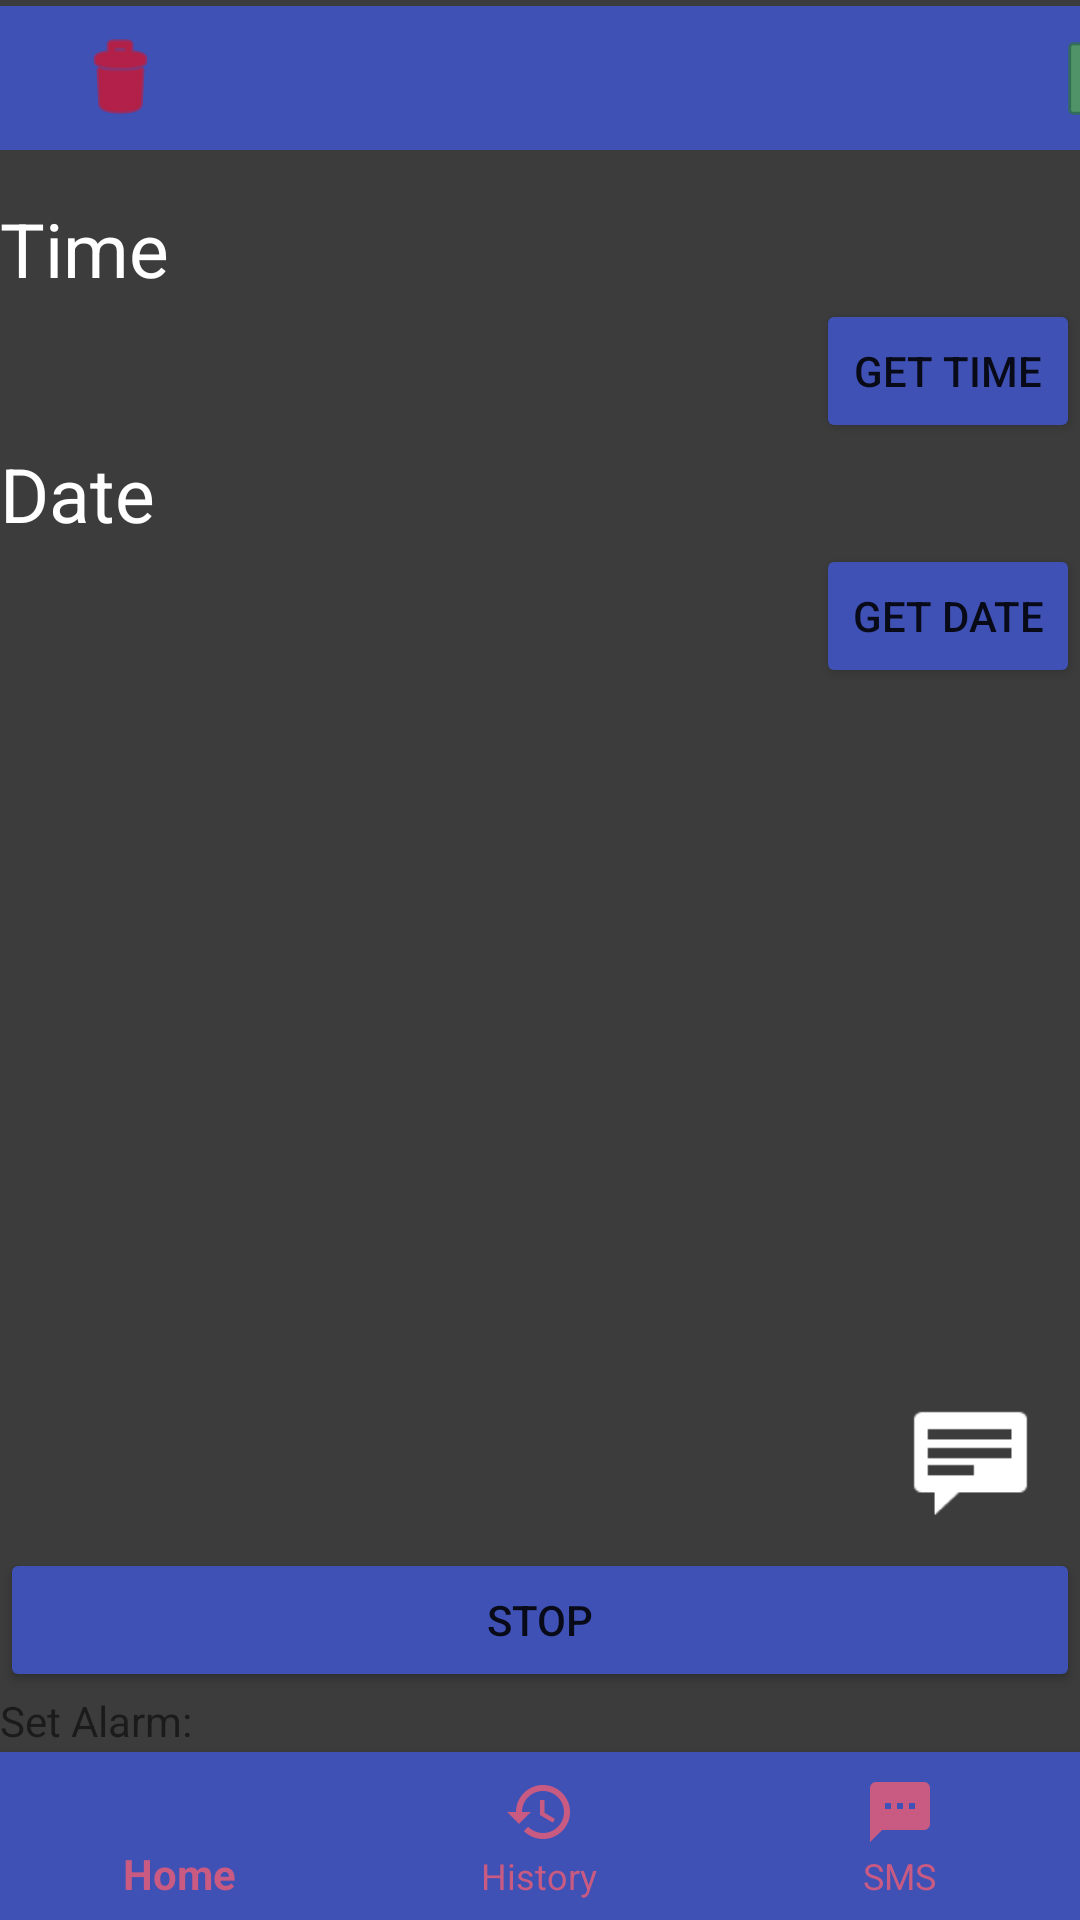

Android layout source for this screen:
<!-- AndroidManifest.xml: application theme AppTheme -->
<!-- res/layout/activity_alarmprofileactivity.xml -->
<?xml version="1.0" encoding="utf-8"?>
<androidx.constraintlayout.widget.ConstraintLayout xmlns:android="http://schemas.android.com/apk/res/android"
    xmlns:app="http://schemas.android.com/apk/res-auto"
    xmlns:tools="http://schemas.android.com/tools"
    android:id="@+id/container"
    android:layout_width="match_parent"
    android:layout_height="match_parent"
    android:background="#3D3C3C"
    tools:context=".AlarmProfile.AlarmProfileActivity">

    <com.google.android.material.bottomnavigation.BottomNavigationView
        android:id="@+id/nav_view2"
        android:layout_width="wrap_content"
        android:layout_height="wrap_content"
        android:layout_marginTop="1dp"
        android:background="#3F51B5"
        app:itemIconTint="#C95A82"
        app:itemTextColor="#C95A82"
        app:layout_constraintBottom_toBottomOf="parent"
        app:layout_constraintStart_toStartOf="@+id/update_text_history"
        app:layout_constraintTop_toBottomOf="@+id/update_text_history"
        app:menu="@menu/bottom_nav_menu" />

    <TextView
        android:id="@+id/timeTextView"
        android:layout_width="0dp"
        android:layout_height="wrap_content"

        android:layout_marginTop="16dp"
        android:hint="@string/buttonTime"
        android:text="@string/times"
        android:textColor="#FFFFFF"
        android:textColorHint="#FFFFFF"
        android:textSize="25sp"
        app:layout_constraintEnd_toEndOf="parent"
        app:layout_constraintStart_toStartOf="parent"
        app:layout_constraintTop_toBottomOf="@+id/linearLayout2" />

    <Button
        android:id="@+id/dateButton"
        android:layout_width="wrap_content"
        android:layout_height="wrap_content"
        android:backgroundTint="#3F51B5"
        android:text="@string/get_date"
        app:layout_constraintStart_toStartOf="@+id/timeButton"
        app:layout_constraintTop_toBottomOf="@+id/dateTextView" />

    <Button
        android:id="@+id/timeButton"
        android:layout_width="wrap_content"
        android:layout_height="wrap_content"
        android:backgroundTint="#3F51B5"
        android:text="@string/get_time"
        app:layout_constraintEnd_toEndOf="@+id/timeTextView"
        app:layout_constraintTop_toBottomOf="@+id/timeTextView" />

    <TextView
        android:id="@+id/dateTextView"
        android:layout_width="0dp"
        android:layout_height="wrap_content"
        android:hint="@string/ButtonDate"
        android:text="@string/dates"

        android:textColor="#FFFFFF"
        android:textColorHint="#FFFFFF"
        android:textSize="25sp"
        app:layout_constraintEnd_toEndOf="parent"
        app:layout_constraintStart_toStartOf="parent"
        app:layout_constraintTop_toBottomOf="@+id/timeButton" />

    <Button
        android:id="@+id/alarm_history_off"
        android:layout_width="0dp"
        android:layout_height="wrap_content"
        android:backgroundTint="#3F51B5"
        android:text="@string/stop_history"
        app:layout_constraintBottom_toTopOf="@+id/update_text_history"
        app:layout_constraintEnd_toEndOf="parent"
        app:layout_constraintStart_toStartOf="parent" />

    <TextView
        android:id="@+id/update_text_history"
        android:layout_width="0dp"
        android:layout_height="wrap_content"
        android:layout_marginBottom="57dp"
        android:text="@string/set_alarm_history"
        app:layout_constraintBottom_toBottomOf="parent"
        app:layout_constraintEnd_toEndOf="parent"
        app:layout_constraintStart_toStartOf="parent"
        app:layout_constraintTop_toBottomOf="@+id/linearLayout2" />

    <LinearLayout
        android:id="@+id/linearLayout2"
        android:layout_width="421dp"
        android:layout_height="0dp"
        android:layout_marginTop="2dp"
        android:layout_marginBottom="514dp"
        android:background="#3F51B5"
        android:orientation="vertical"
        app:layout_constraintBottom_toTopOf="@+id/update_text_history"
        app:layout_constraintStart_toStartOf="parent"
        app:layout_constraintTop_toTopOf="parent">

        <LinearLayout
            android:layout_width="match_parent"
            android:layout_height="wrap_content"
            android:orientation="horizontal">

            <ImageButton
                android:id="@+id/button_delete"
                android:layout_width="80dp"
                android:layout_height="match_parent"
                android:backgroundTint="#3F51B5"
                android:tint="#FF0000"
                app:srcCompat="@android:drawable/ic_menu_delete" />

            <ImageButton
                android:id="@+id/button_set"
                android:layout_width="80dp"
                android:layout_height="wrap_content"
                android:layout_marginLeft="248dp"
                android:backgroundTint="#3F51B5"
                android:tint="#C92FAD00"
                app:srcCompat="@android:drawable/ic_menu_save" />

        </LinearLayout>

        <EditText
            android:id="@+id/history_name"
            android:layout_width="match_parent"
            android:layout_height="89dp"

            android:autofillHints=""
            android:text="@string/history_name"
            android:textColor="#FFFFFF"
            android:textSize="40sp" />

    </LinearLayout>

    <ImageButton
        android:id="@+id/sms_image_button"
        android:layout_width="71dp"
        android:layout_height="61dp"
        android:layout_marginEnd="1dp"
        android:backgroundTint="#3D3C3C"
        android:scaleType="fitCenter"
        app:layout_constraintBottom_toTopOf="@+id/alarm_history_off"
        app:layout_constraintEnd_toEndOf="@+id/alarm_history_off"
        app:srcCompat="@android:drawable/stat_notify_chat" />

</androidx.constraintlayout.widget.ConstraintLayout>
<!-- resources referenced by this layout -->
<resources>
  <string name="ButtonDate">Calendar</string>
  <string name="buttonTime">Time</string>
  <string name="dates">Date</string>
  <string name="get_date">Get Date</string>
  <string name="get_time">Get Time</string>
  <string name="history_name">Name</string>
  <string name="set_alarm_history">Set Alarm:</string>
  <string name="stop_history">Stop</string>
  <string name="times">Time</string>
  <style name="AppTheme" parent="Theme.AppCompat.DayNight.NoActionBar">
          
          <item name="android:windowFullscreen">true</item>
          <item name="android:windowContentOverlay">@null</item>
          <item name="android:windowNoTitle">true</item>
          <item name="colorPrimary">@color/colorPrimary</item>
          <item name="colorPrimaryDark">@color/colorPrimaryDark</item>
          <item name="colorAccent">@color/colorAccent</item>
      </style>
  <color name="colorPrimary">#008577</color>
  <color name="colorPrimaryDark">#00574B</color>
  <color name="colorAccent">#C95A82</color>
</resources>
